The GitHub repository hakimoney/Cartooniser_images-videos-Opencv_Pix2Pix contains a labelled image folder "dataset_split" with 2 categories: cartoon, real. Examples follow, each with its label.

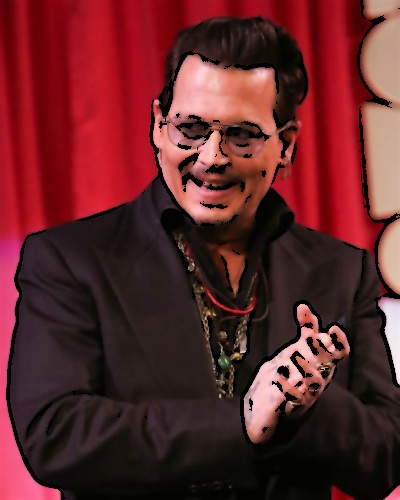
Label: cartoon

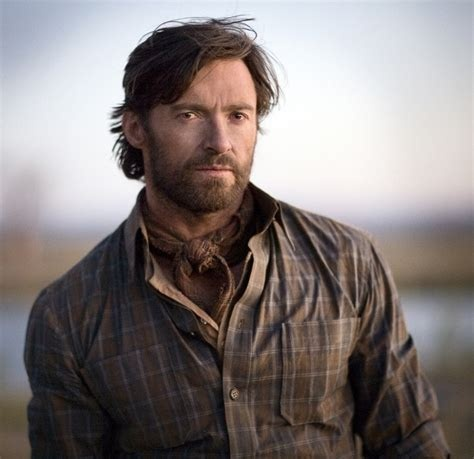
Label: real

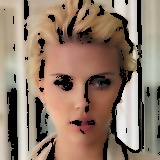
Label: cartoon

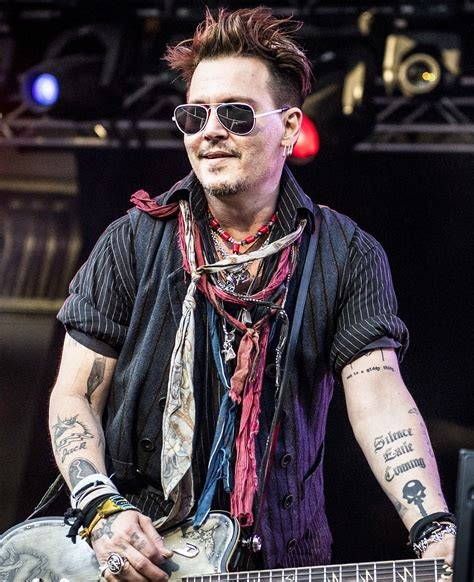
Label: real

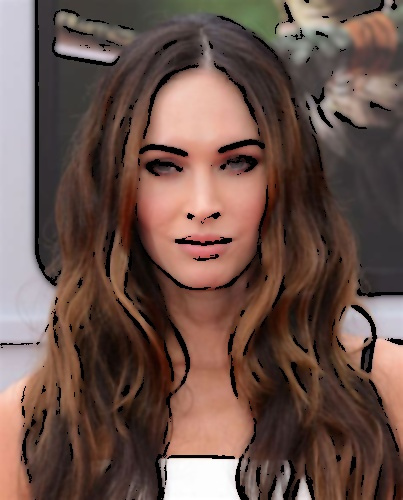
Label: cartoon

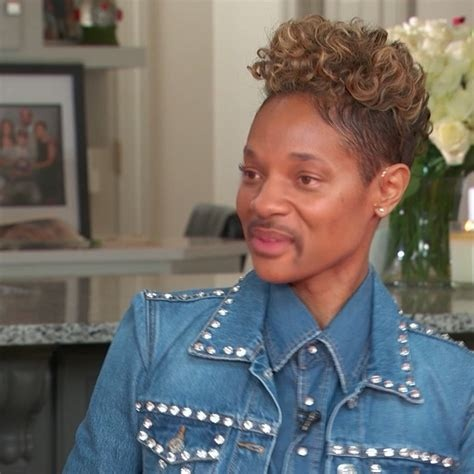
Label: real
